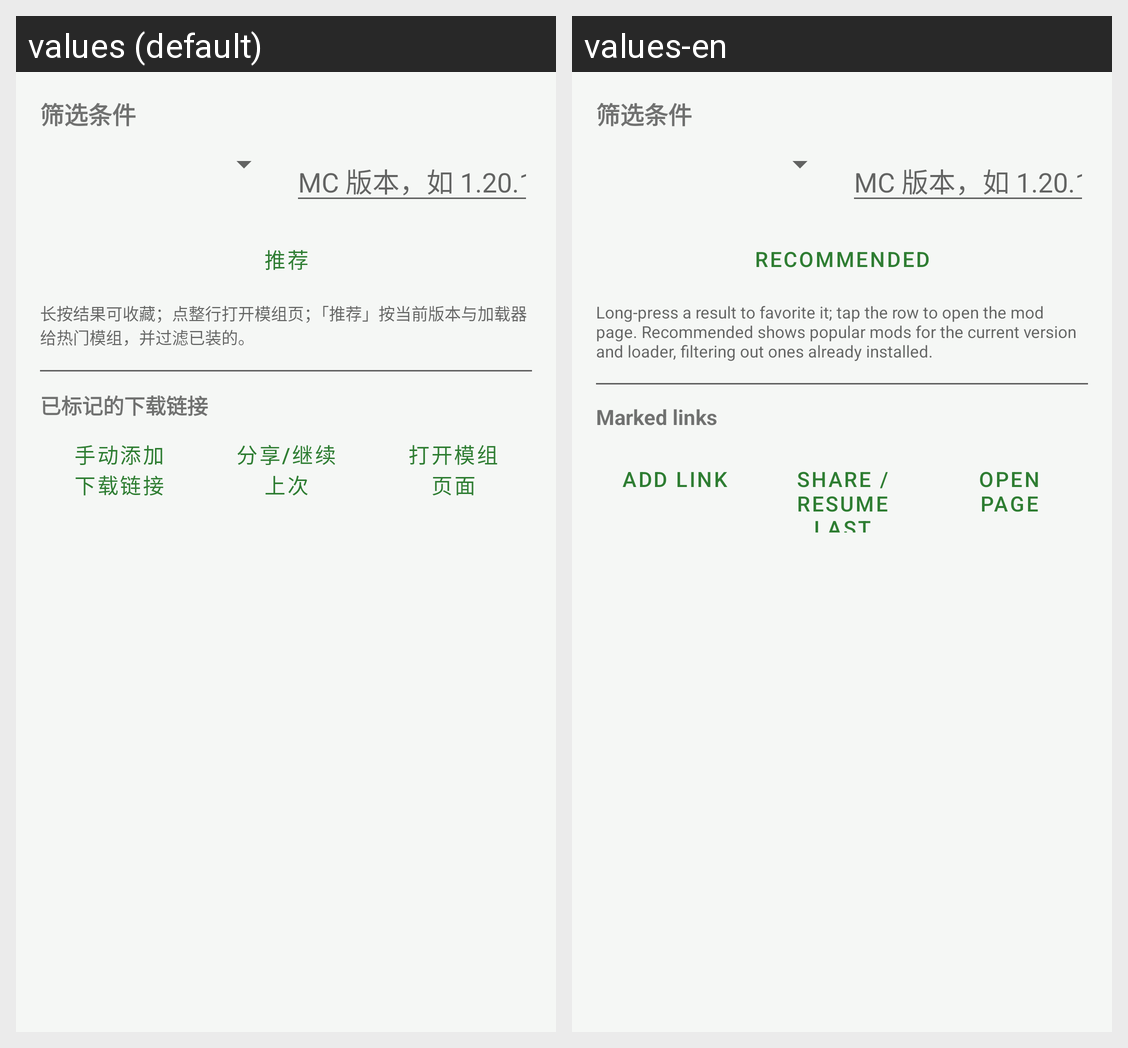

Translations of the strings shown on this Android screen, per locale in the grid:
Android screen res/layout/sheet_market_filter.xml rendered under 2 locales, left to right: values (default), values-en. Device: Nexus 5 (rendered at 1080×1920; each locale shown at half size, 540×960, under a caption strip naming it); theme Theme.ModMigrator.
Strings drawn on this screen, with the default value and each locale's value (text and hints the layout hard-codes, and strings that could not be matched under every locale, appear in the picture but are not listed):

btn_recommend
  values: 推荐
  values-en: Recommended

market_tips
  values: 长按结果可收藏；点整行打开模组页；「推荐」按当前版本与加载器给热门模组，并过滤已装的。
  values-en: Long-press a result to favorite it; tap the row to open the mod page. Recommended shows popular mods for the current version and loader, filtering out ones already installed.

marked_links
  values: 已标记的下载链接
  values-en: Marked links

btn_add_link
  values: 手动添加下载链接
  values-en: Add link

btn_share_position
  values: 分享/继续上次
  values-en: Share / resume last

btn_open_page
  values: 打开模组页面
  values-en: Open page
